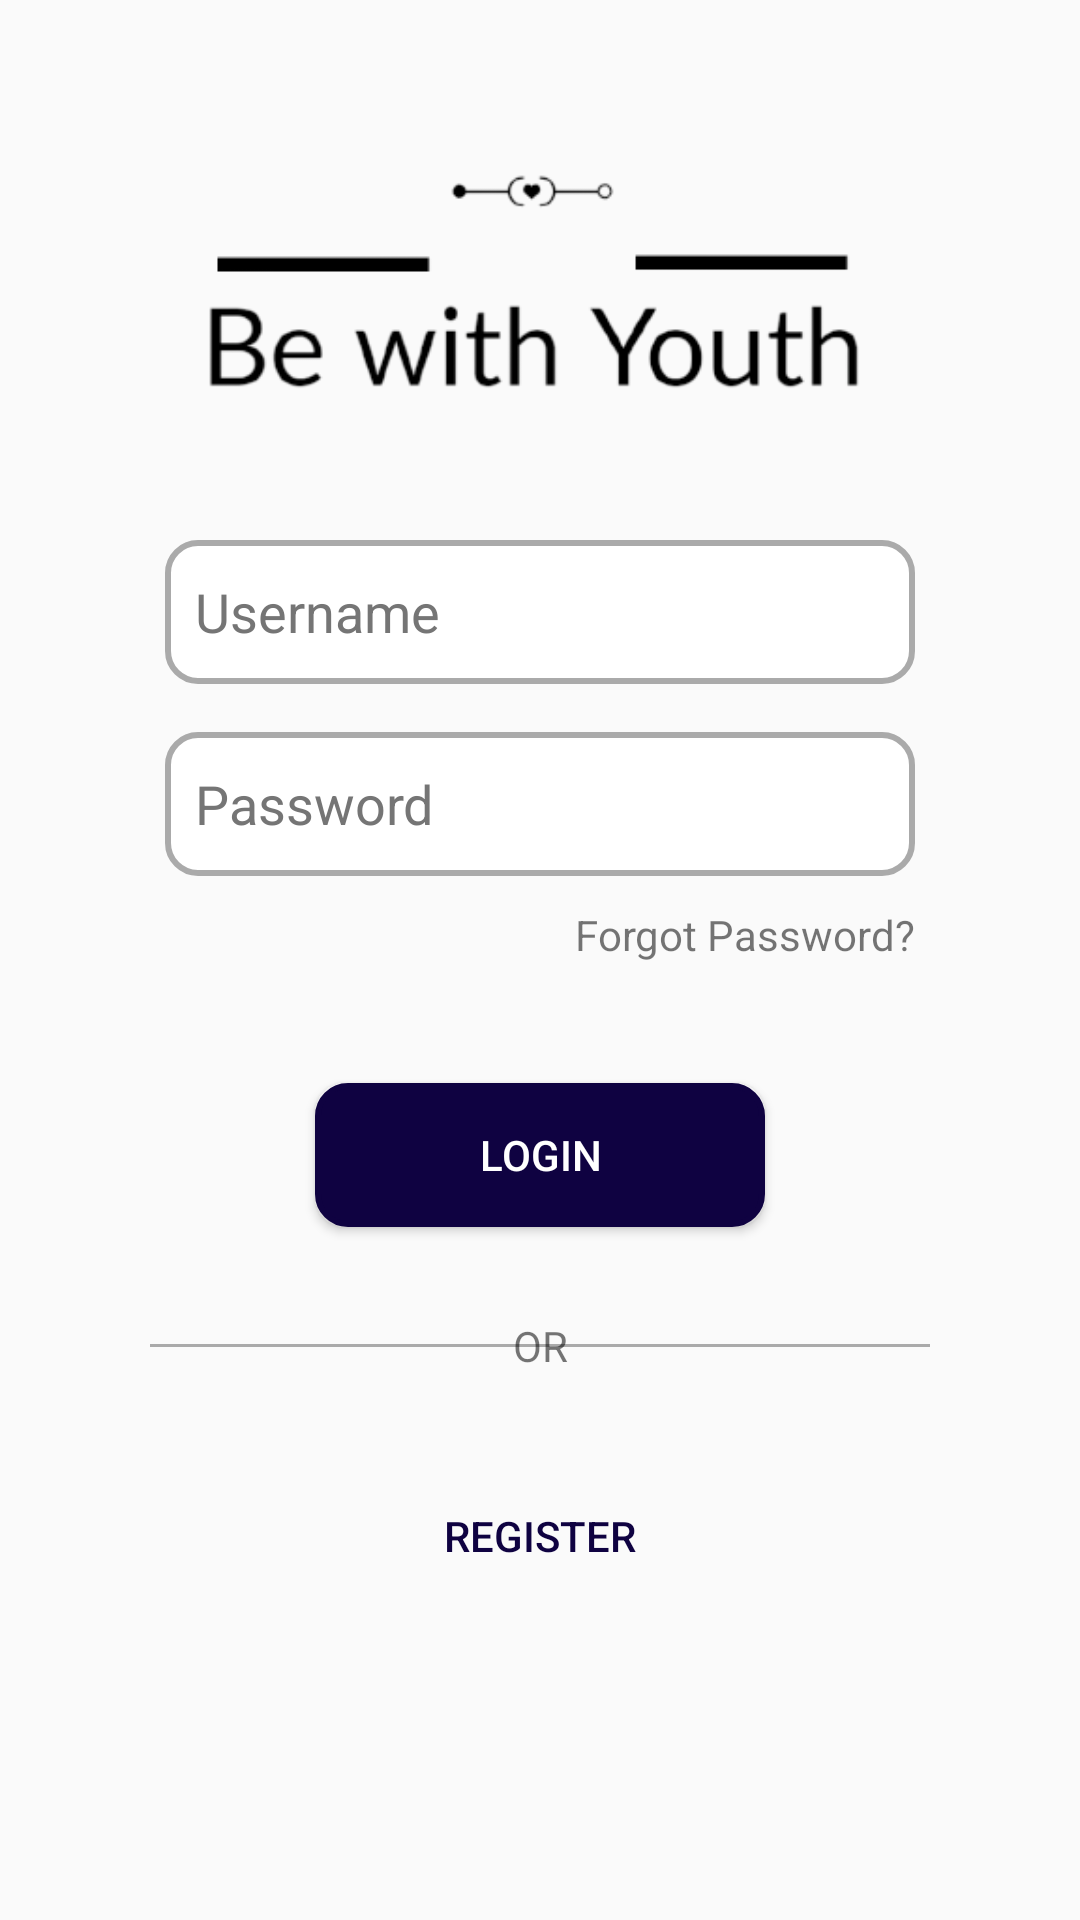

Here is an Android app screen rendered from its layout file. Give the layout XML and the strings, colors and styles it references.
<!-- AndroidManifest.xml: application theme Theme.Assignment -->
<!-- res/layout/fragment_login.xml -->
<?xml version="1.0" encoding="utf-8"?>
<androidx.constraintlayout.widget.ConstraintLayout xmlns:android="http://schemas.android.com/apk/res/android"
    xmlns:app="http://schemas.android.com/apk/res-auto"
    xmlns:tools="http://schemas.android.com/tools"
    android:id="@+id/frameLayout"
    android:layout_width="match_parent"
    android:layout_height="match_parent"
    tools:context=".LoginFragment">

    

    <ImageView
        android:id="@+id/imgLogo"
        android:layout_width="250dp"
        android:layout_height="150dp"
        android:layout_marginTop="20dp"
        android:src="@drawable/logo_dark"
        app:layout_constraintEnd_toEndOf="parent"
        app:layout_constraintStart_toStartOf="parent"
        app:layout_constraintTop_toTopOf="parent"
        app:layout_constraintBottom_toTopOf="@id/etUsername"
        android:scaleType="centerInside" />

    <EditText
        android:id="@+id/etUsername"
        android:layout_width="250dp"
        android:layout_height="48dp"
        android:background="@drawable/custom_input"
        android:layout_marginTop="10dp"
        android:hint="@string/username"
        android:padding="10dp"
        android:textColorHint="#757575"
        app:layout_constraintEnd_toEndOf="parent"
        app:layout_constraintStart_toStartOf="parent"
        app:layout_constraintTop_toBottomOf="@id/imgLogo"
        android:inputType="text"
        android:autofillHints="username" />

    <EditText
        android:id="@+id/etPassword"
        android:layout_width="250dp"
        android:layout_height="48dp"
        android:layout_marginTop="16dp"
        android:background="@drawable/custom_input"
        android:hint="@string/password"
        android:padding="10dp"
        android:textColorHint="#757575"
        app:layout_constraintEnd_toEndOf="parent"
        app:layout_constraintStart_toStartOf="parent"
        app:layout_constraintTop_toBottomOf="@id/etUsername"
        android:inputType="textPassword"
        android:autofillHints="password" />

    <TextView
        android:id="@+id/forgot_password"
        android:layout_width="wrap_content"
        android:layout_height="wrap_content"
        android:layout_marginTop="10dp"
        android:text="@string/forgot_password"
        app:layout_constraintEnd_toEndOf="@id/etPassword"
        app:layout_constraintTop_toBottomOf="@id/etPassword" />

    <Button
        android:id="@+id/login_button"
        android:layout_width="150dp"
        android:layout_height="wrap_content"
        android:background="@drawable/custom_button"
        android:textColor="@color/white"
        android:text="@string/login"
        app:layout_constraintEnd_toEndOf="parent"
        app:layout_constraintStart_toStartOf="parent"
        android:layout_marginTop="40dp"
        app:layout_constraintTop_toBottomOf="@+id/forgot_password" />

    <View
        android:layout_width="130dp"
        android:layout_height="1dp"
        android:background="@color/grey"
        android:layout_marginLeft="50dp"
        app:layout_constraintRight_toLeftOf="@id/tvOr"
        app:layout_constraintTop_toTopOf="@id/tvOr"
        app:layout_constraintBottom_toBottomOf="@id/tvOr"
        app:layout_constraintStart_toStartOf="parent"
        />

    <View
        android:layout_width="130dp"
        android:layout_height="1dp"
        android:background="@color/grey"
        android:layout_marginRight="50dp"
        app:layout_constraintLeft_toRightOf="@id/tvOr"
        app:layout_constraintTop_toTopOf="@id/tvOr"
        app:layout_constraintBottom_toBottomOf="@id/tvOr"
        app:layout_constraintEnd_toEndOf="parent"
        />

    <TextView
        android:id="@+id/tvOr"
        android:layout_width="wrap_content"
        android:layout_height="wrap_content"
        android:layout_marginTop="30dp"
        android:text="@string/or"
        app:layout_constraintEnd_toEndOf="parent"
        app:layout_constraintStart_toStartOf="parent"
        app:layout_constraintTop_toBottomOf="@+id/login_button" />

    <Button
        android:id="@+id/register_button"
        android:layout_width="150dp"
        android:layout_height="wrap_content"
        android:background="@drawable/custom_light_button"
        android:text="@string/register"
        android:textColor="@color/theme_blue"
        android:elevation="15dp"
        app:layout_constraintTop_toBottomOf="@id/tvOr"
        android:layout_marginTop="30dp"
        app:layout_constraintEnd_toEndOf="parent"
        app:layout_constraintStart_toStartOf="parent" />

</androidx.constraintlayout.widget.ConstraintLayout>
<!-- resources referenced by this layout -->
<resources>
  <color name="grey">#AAAAAA</color>
  <color name="theme_blue">#0F0241</color>
  <color name="white">#FFFFFFFF</color>
  <!-- drawable custom_button (drawable) -->
  <?xml version="1.0" encoding="utf-8"?>
  <selector xmlns:android="http://schemas.android.com/apk/res/android">
  
      <item>
          <shape android:shape="rectangle">
              <solid android:color="@color/theme_blue"/>
              <corners android:radius="10dp"/>
              <stroke android:color="@color/theme_blue" android:width="2dp"/>
          </shape>
      </item>
  </selector>
  <!-- drawable custom_input (drawable) -->
  <?xml version="1.0" encoding="utf-8"?>
  <selector xmlns:android="http://schemas.android.com/apk/res/android">
  
      <item android:state_enabled="true"
          android:state_focused="true">
      <shape android:shape="rectangle">
          <solid android:color="@color/white"/>
          <corners android:radius="10dp"/>
          <stroke android:color="@color/theme_blue" android:width="2dp"/>
      </shape>
      </item>
  
      <item android:state_enabled="true"
          android:state_focused="false">
          <shape android:shape="rectangle">
              <solid android:color="@color/white"/>
              <corners android:radius="10dp"/>
              <stroke android:color="@color/grey" android:width="2dp"/>
          </shape>
      </item>
  </selector>
  <!-- drawable logo_dark: png bitmap (drawable, 17356 bytes) -->
  <string name="forgot_password">Forgot Password?</string>
  <string name="login">Login</string>
  <string name="or">OR</string>
  <string name="password">Password</string>
  <string name="register">Register</string>
  <string name="username">Username</string>
  <style name="Theme.Assignment" parent="Theme.AppCompat.Light.NoActionBar">
          
          <item name="colorPrimary">@color/purple_500</item>
          <item name="colorPrimaryVariant">@color/purple_700</item>
          <item name="colorOnPrimary">@color/white</item>
          
          <item name="colorSecondary">@color/teal_200</item>
          <item name="colorSecondaryVariant">@color/teal_700</item>
          <item name="colorOnSecondary">@color/black</item>
          
          <item name="android:statusBarColor" tools:targetApi="l">?attr/colorPrimaryVariant</item>
          
      </style>
  <color name="purple_500">#FF6200EE</color>
  <color name="purple_700">#FF3700B3</color>
  <color name="teal_200">#FF03DAC5</color>
  <color name="teal_700">#FF018786</color>
  <color name="black">#FF000000</color>
</resources>
